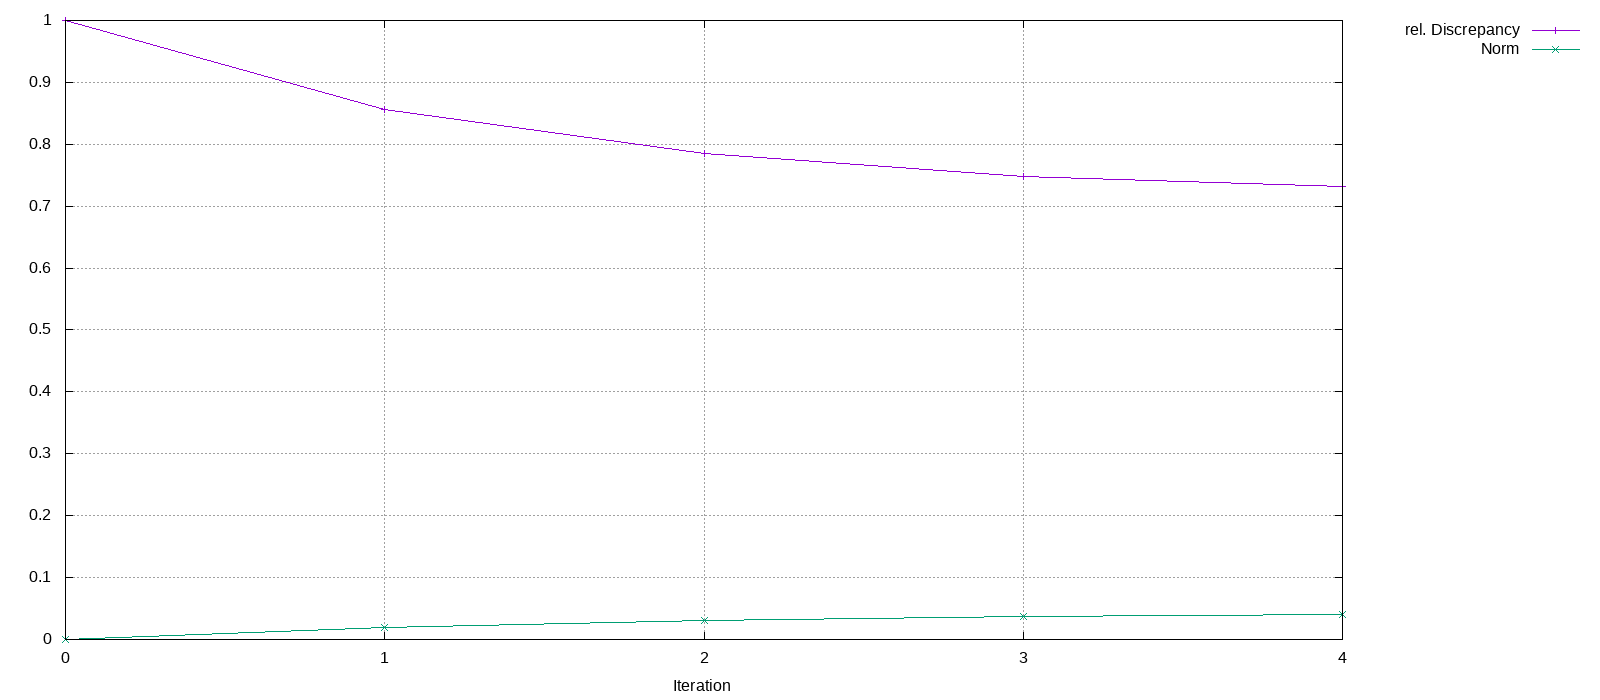

Data behind this chart, as committed beside it:
Iteration, rel. Discrepancy, Norm
0, 1, 0
1, 0.8562, 0.01909
2, 0.7853, 0.03004
3, 0.7486, 0.03725
4, 0.7324, 0.04113
